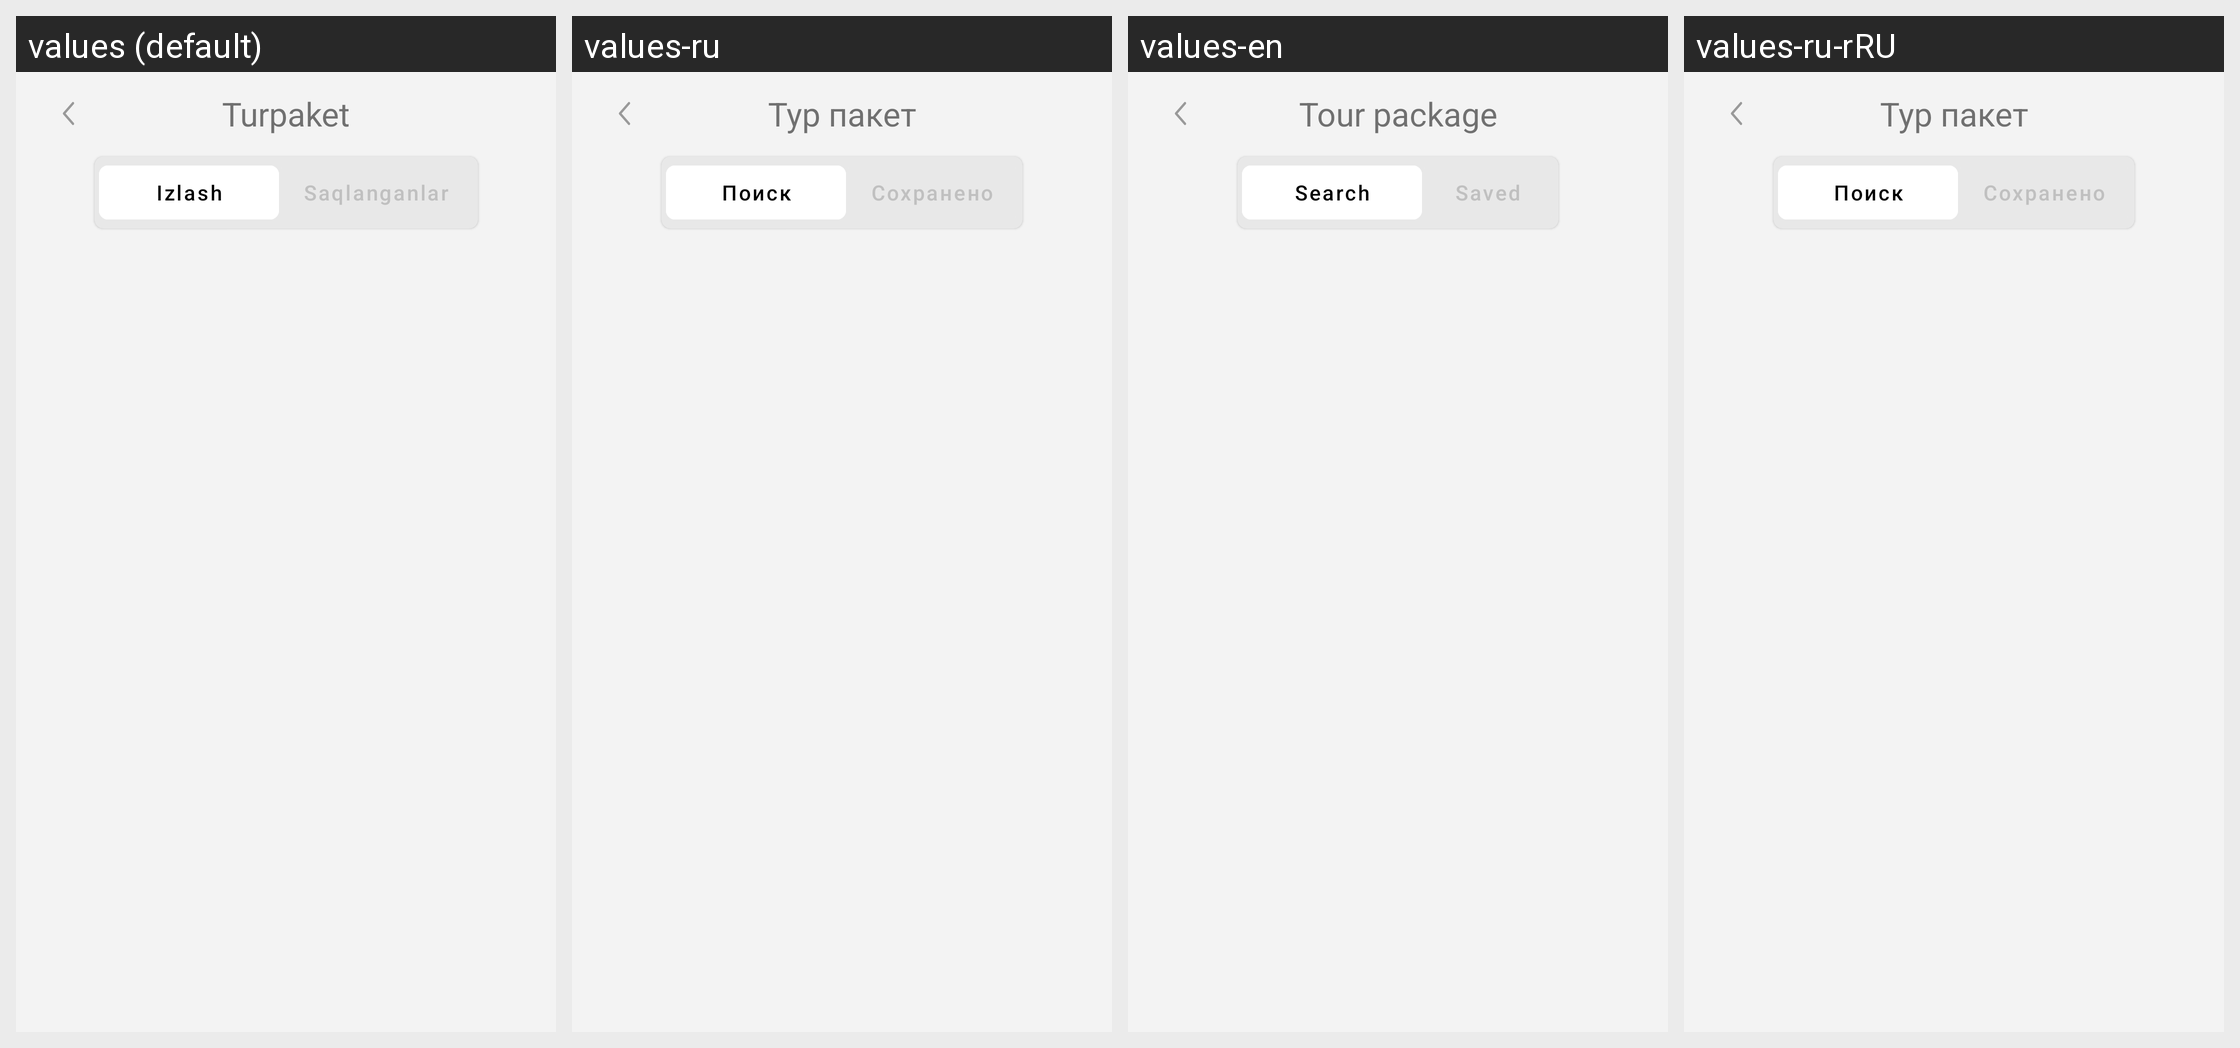

Translations of the strings shown on this Android screen, per locale in the grid:
Android screen res/layout/activity_serves_tur_paket.xml rendered under 4 locales, left to right: values (default), values-ru, values-en, values-ru-rRU. Device: Nexus 5 (rendered at 1080×1920; each locale shown at half size, 540×960, under a caption strip naming it); theme Theme.EKengash.
Strings drawn on this screen, with the default value and each locale's value (text and hints the layout hard-codes, and strings that could not be matched under every locale, appear in the picture but are not listed):

turpaket
  values: Turpaket
  values-ru: Тур пакет
  values-en: Tour package
  values-ru-rRU: Тур пакет  [from values-ru]

izlash
  values: Izlash
  values-ru: Поиск
  values-en: Search
  values-ru-rRU: Поиск  [from values-ru]

saqlanganlar
  values: Saqlanganlar
  values-ru: Сохранено
  values-en: Saved
  values-ru-rRU: Сохранено  [from values-ru]
